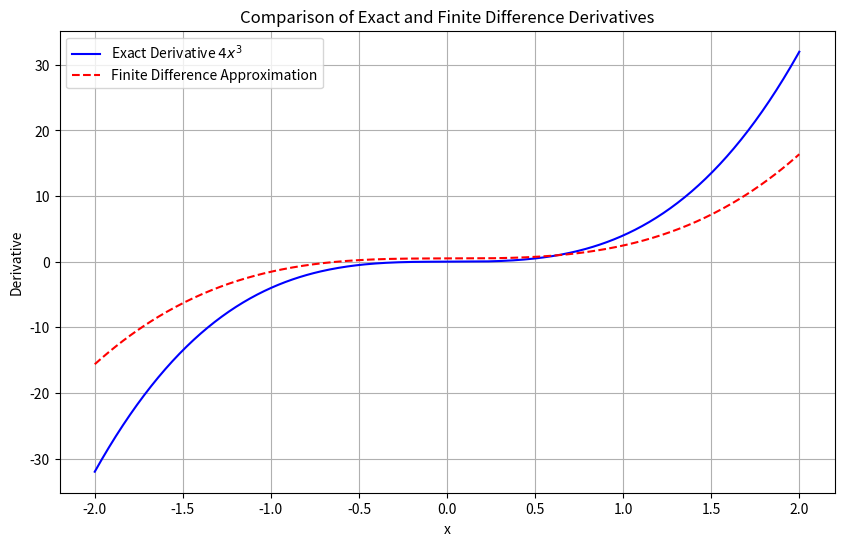
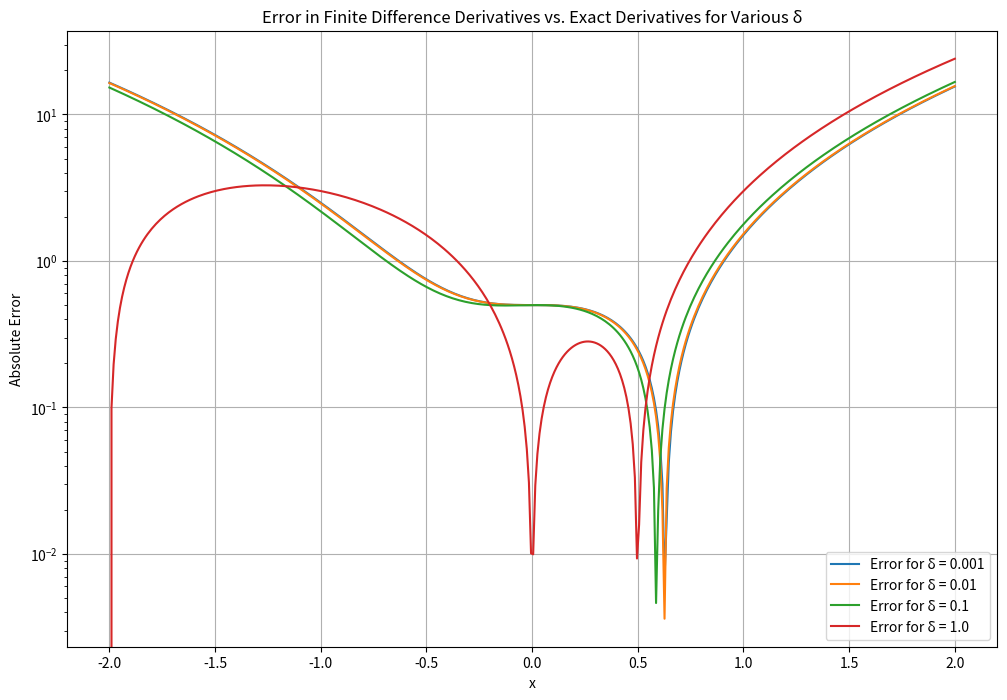
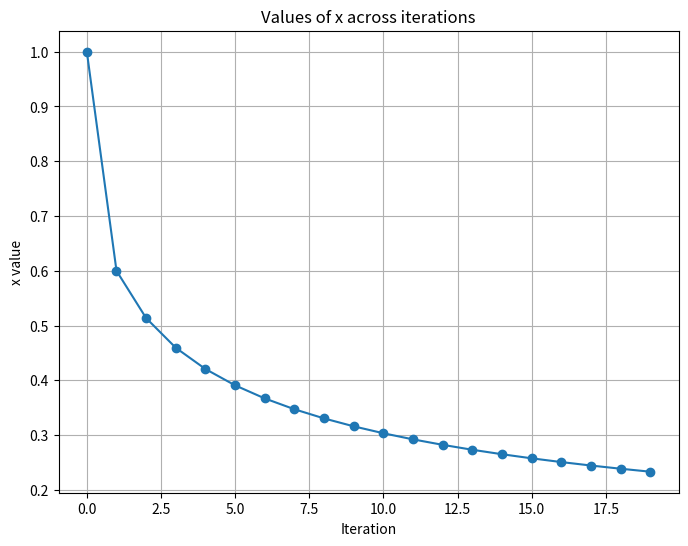
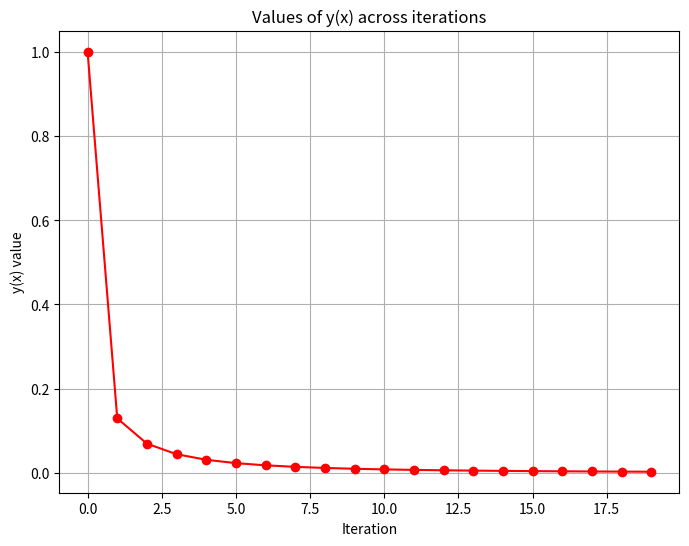
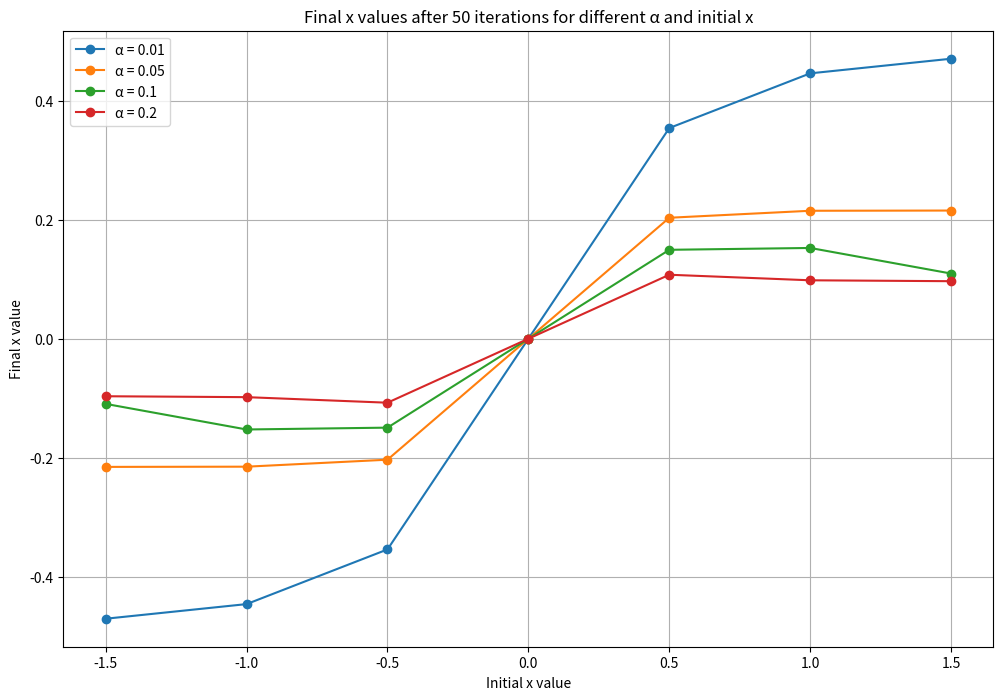
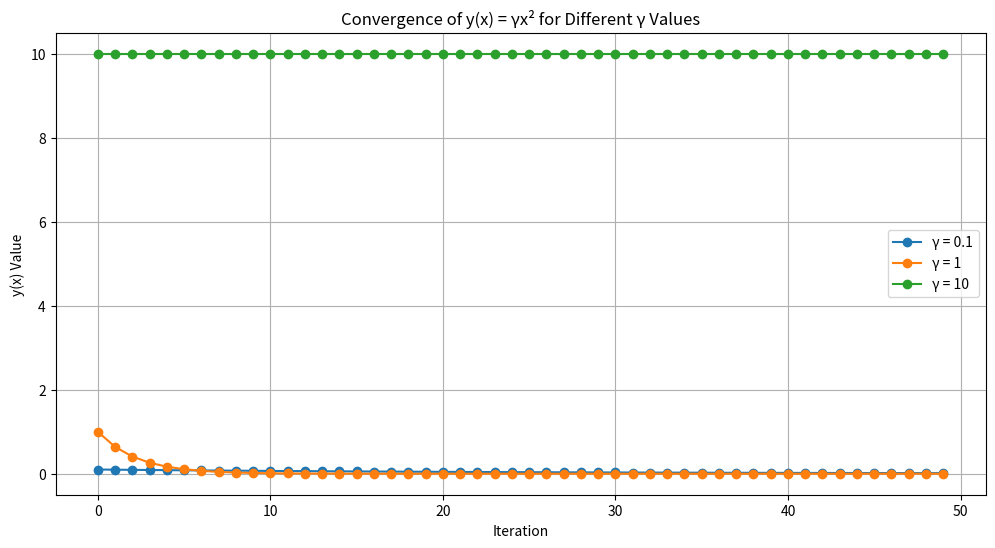
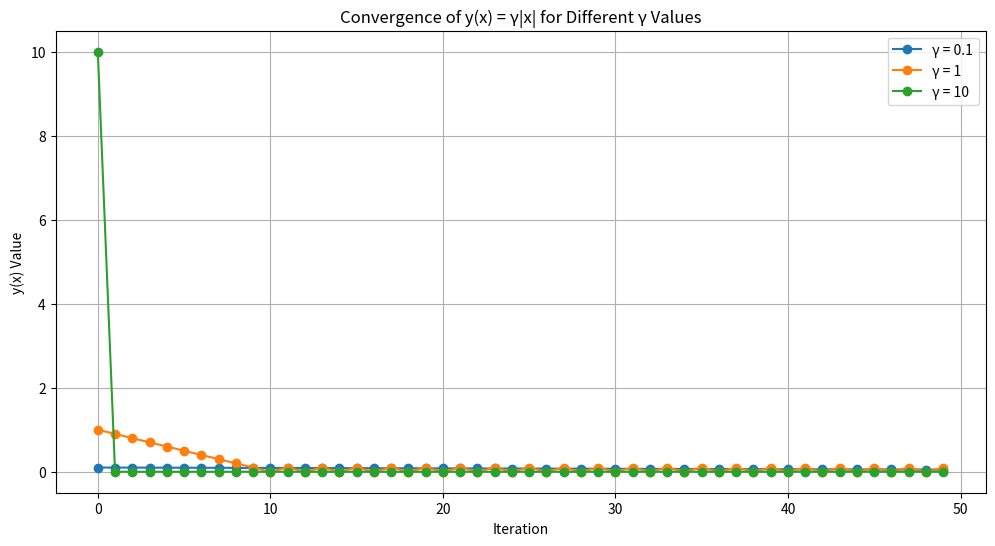

Write the Python code that produced these figures, in order.

# ## Part A (i)

# %%
import sympy as sp

# Define the symbolic variable
x = sp.symbols('x')

# Define the function y(x) = x^4
y = x**4

# Compute the derivative dy/dx
dy_dx = sp.diff(y, x)

# Display the function and its derivative
print("Function: y =", y)
print("Derivative: dy/dx =", dy_dx)


# %% [markdown]
# ## Part A (ii)

# %%
import numpy as np
import matplotlib.pyplot as plt

# Define the range of x values
x_values = np.linspace(-2, 2, 400)

# Calculate exact derivatives using the expression derived
exact_derivatives = 4 * x_values**3

# Calculate finite difference derivatives
delta = 0.01
finite_diff_derivatives = (x_values**4 + delta - (x_values - delta)**4) / (2 * delta)

# Plotting both sets of derivatives
plt.figure(figsize=(10, 6))
plt.plot(x_values, exact_derivatives, label='Exact Derivative $4x^3$', color='blue')
plt.plot(x_values, finite_diff_derivatives, label='Finite Difference Approximation', color='red', linestyle='--')
plt.title('Comparison of Exact and Finite Difference Derivatives')
plt.xlabel('x')
plt.ylabel('Derivative')
plt.legend()
plt.grid(True)
plt.show()


# ## Part A (iii)
# Define a range of delta values
delta_values = np.array([0.001, 0.01, 0.1, 1])

# Prepare the plot
plt.figure(figsize=(12, 8))

# Compute and plot the errors for each delta
for delta in delta_values:
    finite_diff_derivatives_delta = (x_values**4 + delta - (x_values - delta)**4) / (2 * delta)
    error = np.abs(finite_diff_derivatives_delta - exact_derivatives)
    plt.plot(x_values, error, label=f'Error for δ = {delta}')

# Enhance plot readability
plt.title('Error in Finite Difference Derivatives vs. Exact Derivatives for Various δ')
plt.xlabel('x')
plt.ylabel('Absolute Error')
plt.legend()
plt.grid(True)
plt.yscale('log')  # Log scale for better visibility of errors across scales
plt.show()



# ### part B (i)

def gradient_descent(x_initial, alpha, num_iterations):
    x = x_initial
    history = []  # To store the history of x and y values

    # Function y = x^4 and its derivative
    y = lambda x: x**4
    dy_dx = lambda x: 4 * x**3

    for _ in range(num_iterations):
        current_y = y(x)
        gradient = dy_dx(x)
        x = x - alpha * gradient  # Update x by taking a step in the direction of the steepest descent
        history.append((x, current_y))

    return history

# Parameters
x_initial = 1.0
alpha = 0.01  # Step size
num_iterations = 50

# Run gradient descent
history = gradient_descent(x_initial, alpha, num_iterations)

# Display the first few steps
history[:10]  # Show only the first 10 iterations for brevity


# ## Part B (ii)

# %%
def gradient_descent_plot(x_initial, alpha, num_iterations):
    x = x_initial
    x_history = []  # To store the history of x values
    y_history = []  # To store the history of y values

    # Function y = x^4 and its derivative
    y = lambda x: x**4
    dy_dx = lambda x: 4 * x**3

    for _ in range(num_iterations):
        current_y = y(x)
        x_history.append(x)
        y_history.append(current_y)
        gradient = dy_dx(x)
        x = x - alpha * gradient  # Update x by taking a step in the direction of the steepest descent

    return x_history, y_history

# Parameters for this part
alpha = 0.1  # Step size
num_iterations = 20  # Using fewer iterations for clarity in visualization

# Run gradient descent
x_history, y_history = gradient_descent_plot(x_initial, alpha, num_iterations)

# Plot for the values of x across iterations
plt.figure(figsize=(8, 6))
plt.plot(x_history, marker='o')
plt.title('Values of x across iterations')
plt.xlabel('Iteration')
plt.ylabel('x value')
plt.grid(True)
plt.show()

# Plot for the values of y(x) across iterations
plt.figure(figsize=(8, 6))
plt.plot(y_history, marker='o', color='r')
plt.title('Values of y(x) across iterations')
plt.xlabel('Iteration')
plt.ylabel('y(x) value')
plt.grid(True)
plt.show()


# ### part b (iii)

# %%
# Define a range of initial x values and step sizes
initial_x_values = np.linspace(-1.5, 1.5, 7)  # A range of initial values around zero
step_sizes = [0.01, 0.05, 0.1, 0.2]  # Different step sizes
num_iterations = 50  # Consistent iteration count for comparison

# Prepare to store results for plotting
results = []

# Run gradient descent for each combination of initial x and alpha
for x_initial in initial_x_values:
    for alpha in step_sizes:
        x_history, _ = gradient_descent_plot(x_initial, alpha, num_iterations)
        results.append((x_initial, alpha, x_history[-1]))

# Plotting the results
plt.figure(figsize=(12, 8))
for i, alpha in enumerate(step_sizes):
    x_final_values = [result[2] for result in results if result[1] == alpha]
    plt.plot(initial_x_values, x_final_values, marker='o', label=f'α = {alpha}')

plt.title('Final x values after 50 iterations for different α and initial x')
plt.xlabel('Initial x value')
plt.ylabel('Final x value')
plt.legend()
plt.grid(True)
plt.show()


# ### part c (i)

def gradient_descent_gamma(x_initial, alpha, gamma, num_iterations):
    x = x_initial
    x_history = []  # To store the history of x values
    y_history = []  # To store the history of y values

    # Function y = γ * x^2 and its derivative
    y = lambda x: gamma * x**2
    dy_dx = lambda x: 2 * gamma * x

    for _ in range(num_iterations):
        current_y = y(x)
        x_history.append(x)
        y_history.append(current_y)
        gradient = dy_dx(x)
        x = x - alpha * gradient  # Update x by taking a step in the direction of the steepest descent

    return x_history, y_history

# Parameters for this experiment
gamma_values = [0.1, 1, 10]  # Different gamma values
alpha = 0.1  # Fixed step size
num_iterations = 50
x_initial = 1.0  # Fixed initial x value

# Run gradient descent for different gamma values and plot the results
plt.figure(figsize=(12, 6))
for gamma in gamma_values:
    _, y_history = gradient_descent_gamma(x_initial, alpha, gamma, num_iterations)
    plt.plot(y_history, marker='o', label=f'γ = {gamma}')

plt.title('Convergence of y(x) = γx² for Different γ Values')
plt.xlabel('Iteration')
plt.ylabel('y(x) Value')
plt.legend()
plt.grid(True)
plt.show()

# ### part c (ii)

def gradient_descent_abs_gamma(x_initial, alpha, gamma, num_iterations):
    x = x_initial
    x_history = []  # To store the history of x values
    y_history = []  # To store the history of y values

    # Function y = γ * |x| and its subgradient
    y = lambda x: gamma * abs(x)
    dy_dx = lambda x: gamma * np.sign(x) if x != 0 else 0

    for _ in range(num_iterations):
        current_y = y(x)
        x_history.append(x)
        y_history.append(current_y)
        gradient = dy_dx(x)
        x = x - alpha * gradient  # Update x by taking a step in the direction of the steepest descent

    return x_history, y_history

# Parameters for this experiment
gamma_values = [0.1, 1, 10]  # Different gamma values
alpha = 0.1  # Fixed step size
num_iterations = 50
x_initial = 1.0  # Fixed initial x value

# Run gradient descent for different gamma values and plot the results
plt.figure(figsize=(12, 6))
for gamma in gamma_values:
    _, y_history = gradient_descent_abs_gamma(x_initial, alpha, gamma, num_iterations)
    plt.plot(y_history, marker='o', label=f'γ = {gamma}')

plt.title('Convergence of y(x) = γ|x| for Different γ Values')
plt.xlabel('Iteration')
plt.ylabel('y(x) Value')
plt.legend()
plt.grid(True)
plt.show()
